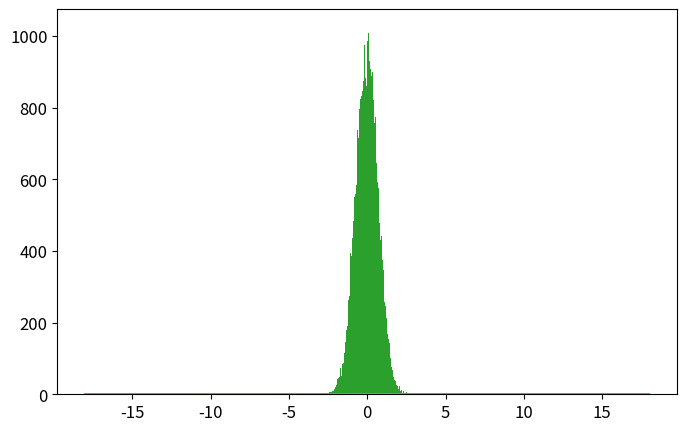

The matplotlib source for this figure: (Note: this script raises an exception after producing the figure.)
# -*- coding: utf-8 -*-
from __future__ import division
import numpy as np
import matplotlib.pyplot as plt
from time import time

def psi_0_1(x_limit = 8, N_points_x = 201):  #creates first two energy eigenfunctions
    delta = x_limit/(N_points_x-1)
    grid_x = [i*delta for i in range(-int((N_points_x-1)/2),int((N_points_x-1)/2 + 1))]
    psi = {}
    for x in grid_x:
        psi[x] = [np.exp(-x**2/2.) * np.pi**(-0.25)]
        psi[x].append(2**0.5 * x * psi[x][0])
    return psi, grid_x

def add_energy_level(psi):            #adds new energy eigenfunction to psi
    n = len(psi[0.0])
    for x in psi.keys():
        psi[x].append((2./n)**0.5 * x * psi[x][n-1] - 
                            ((n-1)/n)**0.5 * psi[x][n-2])
    return psi

def add_x_value(psi,x):  #adds new x value to psi
    psi[x] = [np.exp(-x**2/2.) * np.pi**(-0.25)]
    psi[x].append(2**0.5 * x * psi[x][0])
    n_max = len(psi[0.0])-1
    for n in range(2,n_max+1):
                psi[x].append((2./n)**0.5 * x * psi[x][n-1] - 
                                    ((n-1)/n)**0.5 * psi[x][n-2])
    return psi

def canonical_ensemble_prob(delta_E,beta):     #canonical ensemble probability factor in metropolis algorithm
    return np.exp(-beta * delta_E)

def metropolis_finite_temp(x0=0.0, delta_x=0.5, N=int(1e3), prob_sampling=[psi_0_1,canonical_ensemble_prob], beta=0.2):
    x_hist = [ x0 ]       #histogram for positions
    n_hist = [ 0 ]        #histogram for energy levels
    prob_sampling = [prob_sampling[0].copy(),prob_sampling[1]]
    for k in range(N):
        ##### Spatial monte carlo P(x -> x') #####
        x_new = x_hist[-1] + np.random.uniform(-delta_x,delta_x)
        try:   #check if position x_new is part of the wavefunction dictionary (psi)
            prob_sampling[0][x_new][0]
        except:
            prob_sampling[0] = add_x_value(prob_sampling[0],x_new)
        acceptance_prob_1 = ( prob_sampling[0][x_new][n_hist[-1]] / prob_sampling[0][x_hist[-1]][n_hist[-1]] )**2
        if np.random.uniform() < min(1,acceptance_prob_1):
            x_hist.append(x_new)
        else:
            x_hist.append(x_hist[-1])
        ##### Energy level monte carlo P(n -> n') #####
        n_new = n_hist[-1] + np.random.choice([1,-1])   #propose new n
        if n_new < 0: #check if n_new is negative
            n_hist.append(n_hist[-1])
        else:
            current_n_max = len(prob_sampling[0][0])-1    #current maximum energy level in wavefunction
            if n_new > current_n_max:  #check if n_new is greater than maximum energy level in wavefunction, if true, add new energy level. 
                prob_sampling[0] = add_energy_level(prob_sampling[0])
            ##### Monte Carlo section:
            acceptance_prob_2 = ( prob_sampling[0][x_hist[-1]][n_new] / prob_sampling[0][x_hist[-1]][n_hist[-1]] )**2 * \
                                prob_sampling[1]( n_new-n_hist[-1],  beta)
            if np.random.uniform() < min(1,acceptance_prob_2):
                n_hist.append(n_new)
            else:
                n_hist.append(n_hist[-1])
    return x_hist, n_hist, prob_sampling[0]

def CHO_canonical_ensemble(x,beta,plot=False,save=True,show=False):
    if plot==True:
        x = np.linspace(-3,3,201)
        plt.figure()
        for beta0 in list(beta):
            pdf = (beta0/(2.*np.pi))**0.5 * np.exp(-x**2*beta0 / 2.)
            plt.plot(x,pdf,label=u'$\\beta = %.1f$'%beta0)
        plt.xlim(-3,3)
        plt.xlabel('$x$')
        plt.ylabel('$\pi^{(C)}(x;\\beta)$')
        plt.legend(loc='best')
        if save==True:
            plt.savefig('CHO_finite_temp_several_beta.eps')
        if show==True:
            plt.show()
        plt.close()
        return 0 
    else:
        return (beta/(2.*np.pi))**0.5 * np.exp(-x**2*beta / 2.)

def QHO_canonical_ensemble(x,beta):
    return (np.tanh(beta/2.)/np.pi)**0.5 * np.exp(- x**2 * np.tanh(beta/2.))


x_limit = 5.
N_points_x = 51    # small odd number!!!

x0 = 0.0
delta_x = 0.5 
N_metropolis = int(1e5)
beta_array = [5]  #[0.2, 1, 5, 60]
legend_loc = ['best'] #['lower center', 'lower right', 'best', 'best']

def run_metropolis():
    """
    Uso: corre algoritmo metrópolis para el oscilador armónico cuántico en un baño térmico.
    Devuelve:   x_hist: list        ->  Lista con valores de x (posiciones)  obtenida mediante la cadena de Markov. 
                n_hist: list        ->  Lista con valores de n (niveles de energía) obtenidos mediante cadena de Markov.
                psi_final: dict     ->  Diccionario con autoestados de energía \psi_{n}(x) = psi[x][n] 
                                        para valores de x y n en x_hist y n_hist.

    """
    psi, grid_x = psi_0_1(x_limit,N_points_x)   # Creates first two energy levels and stores them into dictionary psi[x][n]
    prob_sampling = [psi,canonical_ensemble_prob]

    ###### Call metropolis algorithm
    t_0 = time()
    x_hist, n_hist, psi_final = metropolis_finite_temp(x0=x0, delta_x=delta_x,N=N_metropolis, 
                                                        prob_sampling=prob_sampling, beta=beta)
    t_1 = time()
    print('Metropolis algorithm (beta = %.2f): %.3f seconds for %.0E iterations'%(beta,t_1-t_0,N_metropolis))


    x_limit_plot = 18
    x_plot = np.linspace(-x_limit_plot,x_limit_plot,200)

    plt.rcParams.update({'font.size':12})
    plt.figure(figsize=(8,5))
    plt.plot(x_plot,CHO_canonical_ensemble(x_plot,beta),
                label=u'Densidad de probabilidad\nteórica clásica')
    plt.plot(x_plot,QHO_canonical_ensemble(x_plot,beta),
                label=u'Densidad de probabilidad\nteórica cuántica')
    plt.hist(x_hist,bins=int(N_metropolis**0.5),normed=True,
                label='Algoritmo Metrópolis\ncon %.0E iteraciones'%(N_metropolis))
    plt.xlim(-x_limit_plot,x_limit_plot)
    plt.xlabel(u'$x$')
    plt.ylabel(u'$\pi(x;\\beta)$')
    plt.legend(loc=legend_loc[i], title=u'$\\beta=%.2f$'%beta)
    plt.savefig('plot_QHO_finite_temp_beta_%d_%d.eps'%(beta,(beta-int(beta))*100))
    #plt.show()
    plt.close()

    plt.plot()
    plt.hist(n_hist,normed=True,bins=np.arange(len(psi_final[0])+1)-0.5,label='Histograma de niveles\nde energía usando $\\beta=%.3f$'%beta)
    plt.xlabel(u'$n$')
    plt.ylabel(u'$P(n;\\beta)$')
    plt.show()
    plt.close()
    return 0



for i, beta in enumerate(list(beta_array)):
    run_metropolis()

# beta = [5,20,60,100]
# CHO_canonical_ensemble(0,beta,plot=True,save=True)





###### Check if all functions are working properly
# for i in range(5):
#     psi = add_energy_level(psi)             #Check if add_energy_level() is working properly
#     grid_x.append(grid_x[-1] + x_limit/(N_points_x-1))       
#     psi = add_x_value(psi,grid_x[-1])       #Check if add_x_value() is working properly

# plt.rcParams.update({'font.size':12})
# plt.figure(figsize=(8,5))
# n_max = len(psi[0])-1
# if n_max <= 12:
#     True
# else:
#     n_max = 5
# for n in range(n_max+1):
#     psi_x_n = np.array([psi[x][n] for x in grid_x])
#     plt.plot(grid_x, psi_x_n,label = u'$n = %d$'%n)
# plt.xlabel(u'$x$')
# plt.ylabel(u'QHO autofunciones de energía: $\psi_n(x)$')
# plt.legend()
# plt.show()
# plt.close()
